Image classification data set "data" (CarLoOSX/GesturePredictor on GitHub). Class labels (5): bottom, circle, left, right, top.

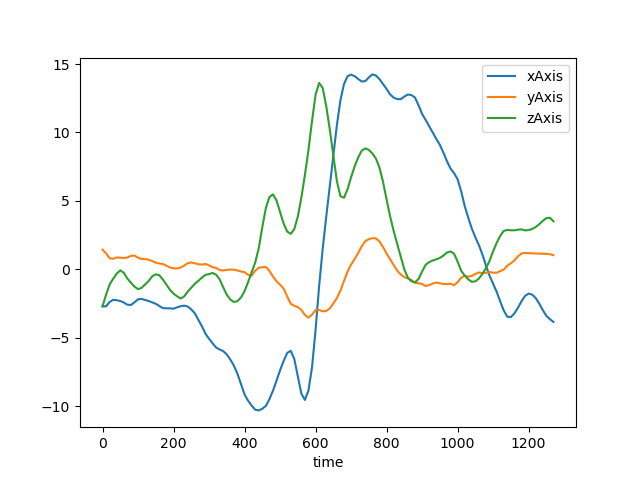
Label: left

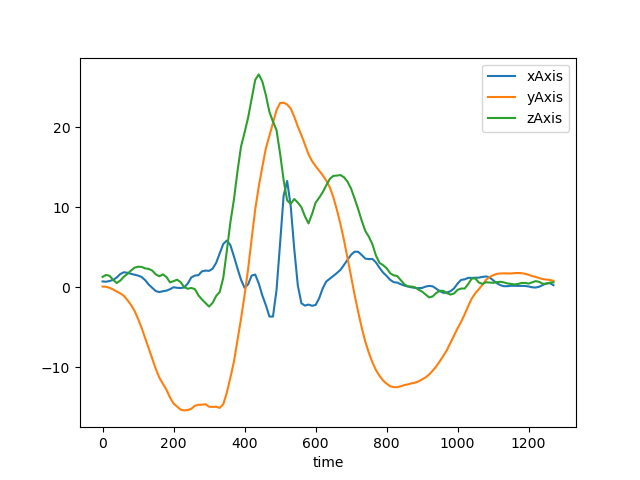
Label: bottom

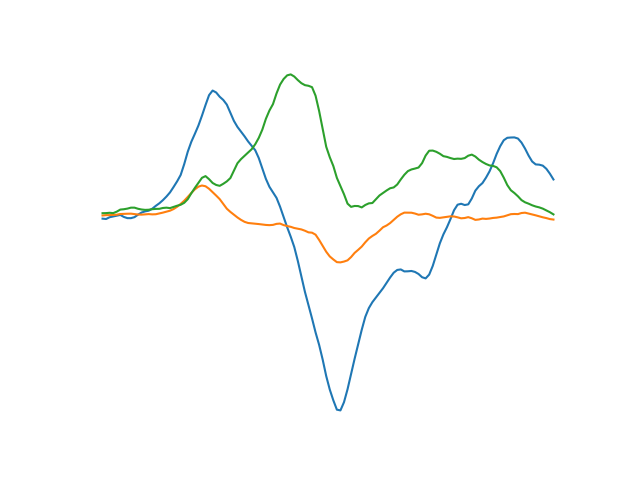
Label: right

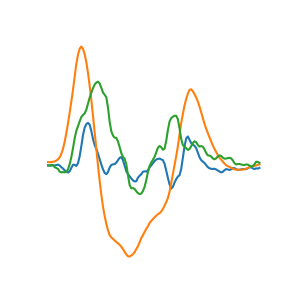
Label: top

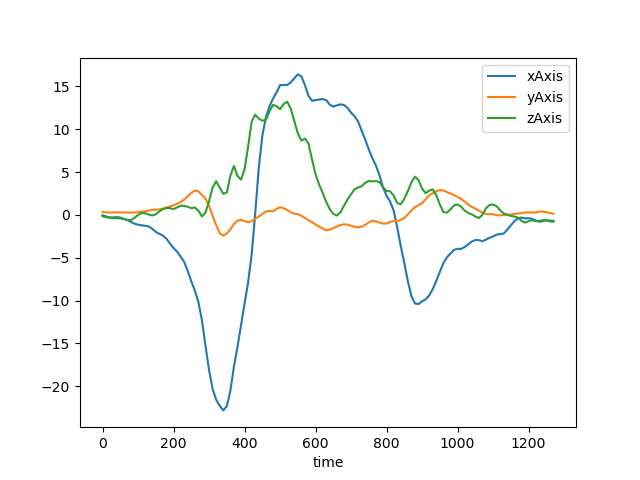
Label: left

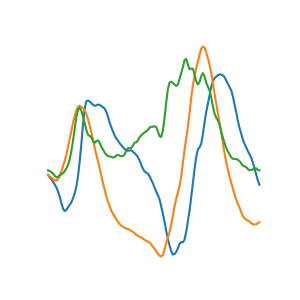
Label: circle
